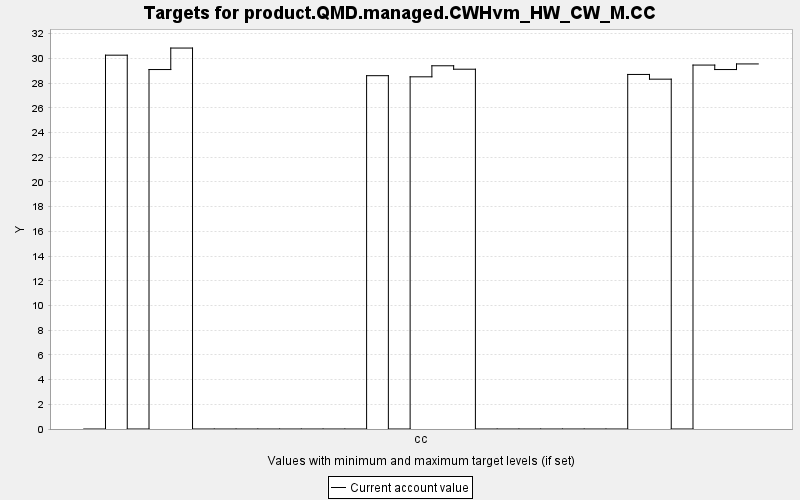

Values plotted in this chart, from the file beside it:
TARGET, PERIOD, YEAR, PERIODWIDTH, MINIMUM, MAXIMUM, MINWEIGHT, MAXWEIGHT, CURRENT, SUMMARY
product.QMD.managed.CWHvm_HW_CW_M.CC, 0, 0, 10.0, 0.0, 10000, 1.0, 1.0, 0.0, 0.0
product.QMD.managed.CWHvm_HW_CW_M.CC, 1, 10, 10.0, 0.0, 10000, 1.0, 1.0, 30.26, 0.0
product.QMD.managed.CWHvm_HW_CW_M.CC, 2, 20, 10.0, 0.0, 10000, 1.0, 1.0, 0.0, 0.0
product.QMD.managed.CWHvm_HW_CW_M.CC, 3, 30, 10.0, 0.0, 10000, 1.0, 1.0, 29.1, 0.0
product.QMD.managed.CWHvm_HW_CW_M.CC, 4, 40, 10.0, 0.0, 10000, 1.0, 1.0, 30.84, 0.0
product.QMD.managed.CWHvm_HW_CW_M.CC, 5, 50, 10.0, 0.0, 10000, 1.0, 1.0, 0.0, 0.0
product.QMD.managed.CWHvm_HW_CW_M.CC, 6, 60, 10.0, 0.0, 10000, 1.0, 1.0, 0.0, 0.0
product.QMD.managed.CWHvm_HW_CW_M.CC, 7, 70, 10.0, 0.0, 10000, 1.0, 1.0, 0.0, 0.0
product.QMD.managed.CWHvm_HW_CW_M.CC, 8, 80, 10.0, 0.0, 10000, 1.0, 1.0, 0.0, 0.0
product.QMD.managed.CWHvm_HW_CW_M.CC, 9, 90, 10.0, 0.0, 10000, 1.0, 1.0, 0.0, 0.0
product.QMD.managed.CWHvm_HW_CW_M.CC, 10, 100, 10.0, 0.0, 10000, 1.0, 1.0, 0.0, 0.0
product.QMD.managed.CWHvm_HW_CW_M.CC, 11, 110, 10.0, 0.0, 10000, 1.0, 1.0, 0.0, 0.0
product.QMD.managed.CWHvm_HW_CW_M.CC, 12, 120, 10.0, 0.0, 10000, 1.0, 1.0, 0.0, 0.0
product.QMD.managed.CWHvm_HW_CW_M.CC, 13, 130, 10.0, 0.0, 10000, 1.0, 1.0, 28.6, 0.0
product.QMD.managed.CWHvm_HW_CW_M.CC, 14, 140, 10.0, 0.0, 10000, 1.0, 1.0, 0.0, 0.0
product.QMD.managed.CWHvm_HW_CW_M.CC, 15, 150, 10.0, 0.0, 10000, 1.0, 1.0, 28.51, 0.0
product.QMD.managed.CWHvm_HW_CW_M.CC, 16, 160, 10.0, 0.0, 10000, 1.0, 1.0, 29.4, 0.0
product.QMD.managed.CWHvm_HW_CW_M.CC, 17, 170, 10.0, 0.0, 10000, 1.0, 1.0, 29.13, 0.0
product.QMD.managed.CWHvm_HW_CW_M.CC, 18, 180, 10.0, 0.0, 10000, 1.0, 1.0, 0.0, 0.0
product.QMD.managed.CWHvm_HW_CW_M.CC, 19, 190, 10.0, 0.0, 10000, 1.0, 1.0, 0.0, 0.0
product.QMD.managed.CWHvm_HW_CW_M.CC, 20, 200, 10.0, 0.0, 10000, 1.0, 1.0, 0.0, 0.0
product.QMD.managed.CWHvm_HW_CW_M.CC, 21, 210, 10.0, 0.0, 10000, 1.0, 1.0, 0.0, 0.0
product.QMD.managed.CWHvm_HW_CW_M.CC, 22, 220, 10.0, 0.0, 10000, 1.0, 1.0, 0.0, 0.0
product.QMD.managed.CWHvm_HW_CW_M.CC, 23, 230, 10.0, 0.0, 10000, 1.0, 1.0, 0.0, 0.0
product.QMD.managed.CWHvm_HW_CW_M.CC, 24, 240, 10.0, 0.0, 10000, 1.0, 1.0, 0.0, 0.0
product.QMD.managed.CWHvm_HW_CW_M.CC, 25, 250, 10.0, 0.0, 10000, 1.0, 1.0, 28.7, 0.0
product.QMD.managed.CWHvm_HW_CW_M.CC, 26, 260, 10.0, 0.0, 10000, 1.0, 1.0, 28.32, 0.0
product.QMD.managed.CWHvm_HW_CW_M.CC, 27, 270, 10.0, 0.0, 10000, 1.0, 1.0, 0.0, 0.0
product.QMD.managed.CWHvm_HW_CW_M.CC, 28, 280, 10.0, 0.0, 10000, 1.0, 1.0, 29.46, 0.0
product.QMD.managed.CWHvm_HW_CW_M.CC, 29, 290, 10.0, 0.0, 10000, 1.0, 1.0, 29.1, 0.0
product.QMD.managed.CWHvm_HW_CW_M.CC, 30, 300, 10.0, 0.0, 10000, 1.0, 1.0, 29.55, 0.0
